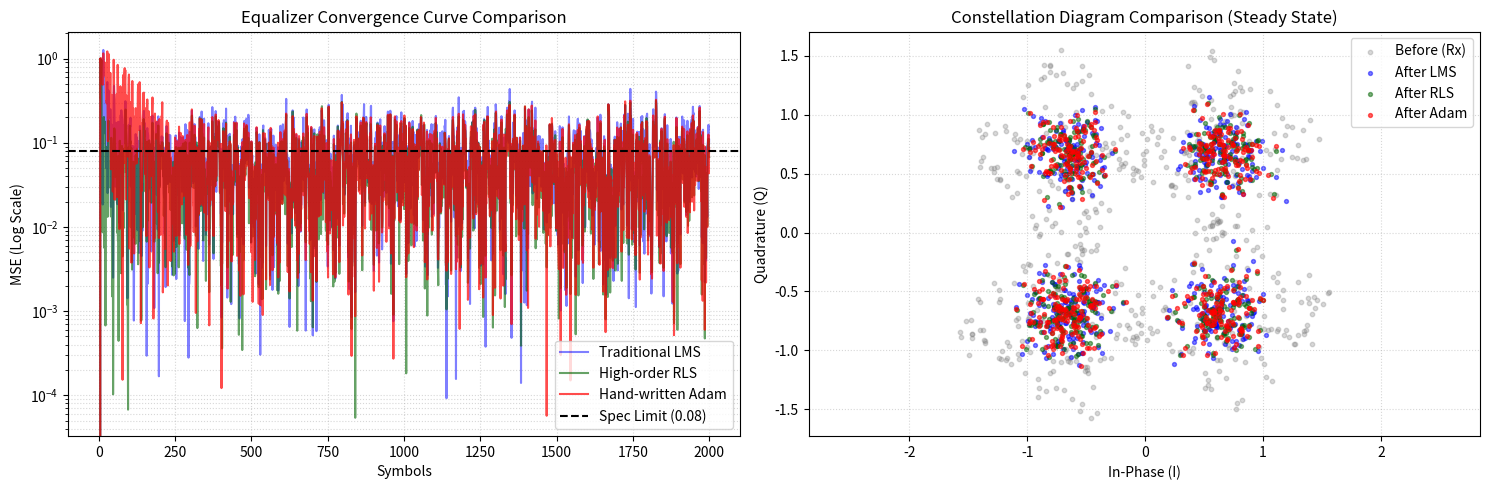

Here is the Python script that generated this plot:
import math
import numpy as np
import matplotlib.pyplot as plt

# ==========================================
# 1. 被測系統 (DUT): 傳統、遞迴與 AI 最佳化器的自適應等化器
# ==========================================
class AdaptiveEqualizerDUT:
    """
    自適應通訊等化器核心模組。
    整合：傳統基頻 (LMS)、高階遞迴 (RLS) 與現代深度學習最佳化器 (Adam)。
    """
    def __init__(self, filter_order=5, lr=0.01, beta_1=0.9, beta_2=0.99, epsilon=1e-8):
        self.filter_order = filter_order
        self.lr = lr
        self.beta_1 = beta_1
        self.beta_2 = beta_2
        self.epsilon = epsilon
        
    def equalize(self, rx_symbols, tx_pilots, algo="LMS"):
        num_symbols = len(rx_symbols)
        # 初始化濾波器權重 (複數矩陣)
        w = np.zeros(self.filter_order, dtype=complex)
        y_out = np.zeros(num_symbols, dtype=complex)
        mse = np.zeros(num_symbols)

        # 【RLS 狀態變數初始化】
        if algo == "RLS":
            delta = 0.1
            P = np.eye(self.filter_order, dtype=complex) / delta
            rls_lambda = 0.99

        # 【Adam 狀態變數初始化】
        if algo == "Adam":
            m_t = np.zeros(self.filter_order, dtype=complex)
            v_t = np.zeros(self.filter_order, dtype=float)  # 功率方差為實數
            t = 0

        # 固定步長的 LMS 參數
        lms_mu = 0.05

        # 滑動視窗 (Sliding Window) 處理基頻訊號
        for idx in range(self.filter_order, num_symbols):
            # 取出當前視窗內的接收訊號 (倒序以符合捲積形式)
            x = rx_symbols[idx - self.filter_order + 1 : idx + 1][::-1]
            
            # 前向傳播：估計等化後的輸出符元
            y = np.dot(w.conj(), x)
            y_out[idx] = y
            
            # 計算複數誤差 (期望導頻 - 等化輸出)
            e = tx_pilots[idx] - y
            mse[idx] = np.abs(e) ** 2
            
            # 依據演算法進行權重更新
            if algo == "LMS":
                w += lms_mu * e.conj() * x
                
            elif algo == "RLS":
                Px = np.dot(P, x)
                k = Px / (rls_lambda + np.dot(x.conj(), Px))
                w += k * e.conj()
                P = (P - np.dot(k[:, None], np.dot(x.conj(), P)[None, :])) / rls_lambda
                
            elif algo == "Adam":
                t += 1
                g_t = -e.conj() * x  # 複數梯度方向
                
                # 一階動量更新 (追蹤梯度方向)
                m_t = self.beta_1 * m_t + (1 - self.beta_1) * g_t
                # 二階動量更新 (追蹤梯度功率)
                v_t = self.beta_2 * v_t + (1 - self.beta_2) * (np.abs(g_t) ** 2)
                
                # 偏差修正 (Bias Correction)
                m_cap = m_t / (1 - (self.beta_1 ** t))
                v_cap = v_t / (1 - (self.beta_2 ** t))
                
                # 權重更新：結合 Adam 動態步長
                w -= (self.lr * m_cap) / (np.sqrt(v_cap) + self.epsilon)

        return y_out, mse

# ==========================================
# 2. QA 自動化測試驗證平台與數據蒐集 (Test Bench)
# ==========================================
def run_integrated_qa_test():
    """QA 迴歸測試核心：驗證 LMS、RLS 與 Adam 在通訊解調上的穩態表現、收斂軌跡與計算性價比。"""
    np.random.seed(42)
    num_symbols = 2000
    
    # 模擬多徑衰落通道 (Standard Channel)
    fading_channel = np.array([1.0, 0.4 - 0.3j, 0.1 + 0.2j])

    # 1. 產生 QPSK 測試訊號
    bits = np.random.randint(0, 2, num_symbols * 2)
    qpsk_mapping = {(0, 0): 1+1j, (0, 1): -1+1j, (1, 1): -1-1j, (1, 0): 1-1j}
    tx_symbols = np.array([qpsk_mapping[(bits[i], bits[i+1])] for i in range(0, len(bits), 2)]) / np.sqrt(2)

    # 2. 建立通訊干擾與雜訊環境 (20dB 中高信噪比環境)
    snr_db = 20
    rx_faded = np.convolve(tx_symbols, fading_channel, mode="same")
    sig_power = np.mean(np.abs(rx_faded) ** 2)
    noise_power = sig_power / (10 ** (snr_db / 10))
    noise = np.sqrt(noise_power / 2) * (np.random.randn(num_symbols) + 1j * np.random.randn(num_symbols))
    rx_symbols = rx_faded + noise

    # 3. 測試規格斷言門檻上限 (Spec Limit)
    spec_limit = 0.08
    
    # 4. 初始化等化器 DUT
    equalizer = AdaptiveEqualizerDUT(filter_order=5, lr=0.01)
    
    print(f"=== [QA Test Case] 執行『三合一』自適應等化器迴歸測試 (SNR: {snr_db}dB) ===")

    # 執行三種演算法
    y_out_lms, mse_lms = equalizer.equalize(rx_symbols, tx_symbols, algo="LMS")
    y_out_rls, mse_rls = equalizer.equalize(rx_symbols, tx_symbols, algo="RLS")
    y_out_adam, mse_adam = equalizer.equalize(rx_symbols, tx_symbols, algo="Adam")

    # 5. QA 自動化自動斷言驗證 (Assertion Check)
    algos_to_test = [("LMS (傳統固定步長)", mse_lms), ("RLS (遞迴二階矩陣)", mse_rls), ("Adam (AI 動態步長)", mse_adam)]
    for algo, mse_data in algos_to_test:
        steady_state_mse = np.mean(mse_data[-500:])  # 取最後 500 點穩態平均
        status = "PASS" if steady_state_mse < spec_limit else "FAIL"
        print(f"  演算法 [{algo}] -> 穩態 MSE: {steady_state_mse:.5f} | 規格上限: {spec_limit} | 測試結果: {status}")

    # 6. 整合數據視覺化
    fig, axs = plt.subplots(1, 2, figsize=(15, 5))

    # 子圖 A：學習收斂曲線對比
    axs[0].plot(mse_lms, label="Traditional LMS", color="blue", alpha=0.5)
    axs[0].plot(mse_rls, label="High-order RLS", color="darkgreen", alpha=0.6)
    axs[0].plot(mse_adam, label="Hand-written Adam", color="red", alpha=0.7)
    axs[0].axhline(y=spec_limit, color="black", linestyle="--", label=f"Spec Limit ({spec_limit})")
    axs[0].set_yscale("log")
    axs[0].set_title("Equalizer Convergence Curve Comparison")
    axs[0].set_xlabel("Symbols")
    axs[0].set_ylabel("MSE (Log Scale)")
    axs[0].grid(True, which="both", linestyle=":", alpha=0.5)
    axs[0].legend()

    # 子圖 B：穩態星座圖解調結果對比
    axs[1].scatter(rx_symbols[-500:].real, rx_symbols[-500:].imag, color="gray", alpha=0.3, s=10, label="Before (Rx)")
    axs[1].scatter(y_out_lms[-500:].real, y_out_lms[-500:].imag, color="blue", alpha=0.5, s=8, label="After LMS")
    axs[1].scatter(y_out_rls[-500:].real, y_out_rls[-500:].imag, color="darkgreen", alpha=0.5, s=8, label="After RLS")
    axs[1].scatter(y_out_adam[-500:].real, y_out_adam[-500:].imag, color="red", alpha=0.6, s=8, label="After Adam")
    axs[1].set_title("Constellation Diagram Comparison (Steady State)")
    axs[1].set_xlabel("In-Phase (I)")
    axs[1].set_ylabel("Quadrature (Q)")
    axs[1].axis("equal")
    axs[1].grid(True, linestyle=":", alpha=0.5)
    axs[1].legend()

    plt.tight_layout()
    plt.show()

if __name__ == "__main__":
    run_integrated_qa_test()
